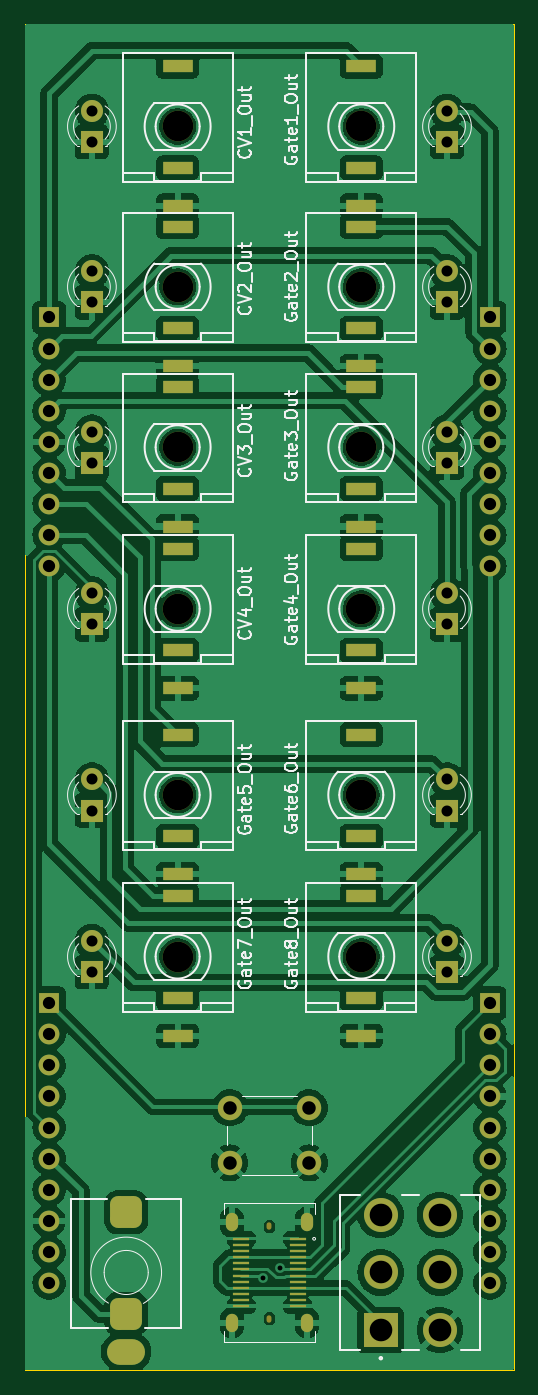
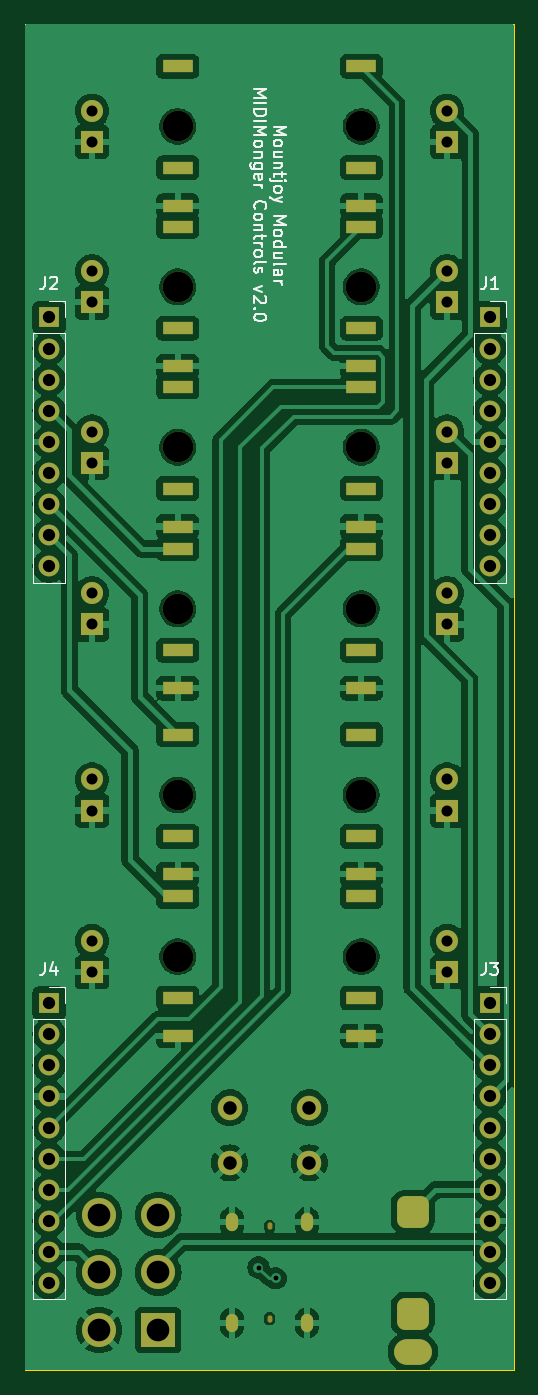
Circuit board: 9 layer files. Board 40.0 x 110.0 mm.
- bottom_copper: MidiMonger_controls-B_Cu.gbr (181046 bytes)
- bottom_mask: MidiMonger_controls-B_Mask.gbr (5061 bytes)
- bottom_silk: MidiMonger_controls-B_Silkscreen.gbr (20773 bytes)
- outline: MidiMonger_controls-Edge_Cuts.gbr (661 bytes)
- top_copper: MidiMonger_controls-F_Cu.gbr (187668 bytes)
- top_mask: MidiMonger_controls-F_Mask.gbr (5718 bytes)
- top_silk: MidiMonger_controls-F_Silkscreen.gbr (65012 bytes)
- drill: MidiMonger_controls-NPTH.drl (685 bytes)
- drill: MidiMonger_controls-PTH.drl (3950 bytes)

=== bottom_copper: MidiMonger_controls-B_Cu.gbr (181046 bytes, source omitted) ===
=== bottom_mask: MidiMonger_controls-B_Mask.gbr ===
G04 #@! TF.GenerationSoftware,KiCad,Pcbnew,8.0.4*
G04 #@! TF.CreationDate,2024-08-08T14:54:58+01:00*
G04 #@! TF.ProjectId,MidiMonger_controls,4d696469-4d6f-46e6-9765-725f636f6e74,rev?*
G04 #@! TF.SameCoordinates,Original*
G04 #@! TF.FileFunction,Soldermask,Bot*
G04 #@! TF.FilePolarity,Negative*
%FSLAX46Y46*%
G04 Gerber Fmt 4.6, Leading zero omitted, Abs format (unit mm)*
G04 Created by KiCad (PCBNEW 8.0.4) date 2024-08-08 14:54:58*
%MOMM*%
%LPD*%
G01*
G04 APERTURE LIST*
G04 Aperture macros list*
%AMRoundRect*
0 Rectangle with rounded corners*
0 $1 Rounding radius*
0 $2 $3 $4 $5 $6 $7 $8 $9 X,Y pos of 4 corners*
0 Add a 4 corners polygon primitive as box body*
4,1,4,$2,$3,$4,$5,$6,$7,$8,$9,$2,$3,0*
0 Add four circle primitives for the rounded corners*
1,1,$1+$1,$2,$3*
1,1,$1+$1,$4,$5*
1,1,$1+$1,$6,$7*
1,1,$1+$1,$8,$9*
0 Add four rect primitives between the rounded corners*
20,1,$1+$1,$2,$3,$4,$5,0*
20,1,$1+$1,$4,$5,$6,$7,0*
20,1,$1+$1,$6,$7,$8,$9,0*
20,1,$1+$1,$8,$9,$2,$3,0*%
G04 Aperture macros list end*
%ADD10R,1.700000X1.700000*%
%ADD11O,1.700000X1.700000*%
%ADD12R,1.800000X1.800000*%
%ADD13C,1.800000*%
%ADD14C,2.500000*%
%ADD15R,2.500000X1.000000*%
%ADD16C,2.000000*%
%ADD17O,0.400000X0.600000*%
%ADD18O,1.000000X1.500000*%
%ADD19R,2.775000X2.775000*%
%ADD20C,2.775000*%
%ADD21RoundRect,0.650000X-0.650000X-0.650000X0.650000X-0.650000X0.650000X0.650000X-0.650000X0.650000X0*%
%ADD22O,3.100000X2.100000*%
G04 APERTURE END LIST*
D10*
X138000000Y-124000000D03*
D11*
X138000000Y-126540000D03*
X138000000Y-129080000D03*
X138000000Y-131620000D03*
X138000000Y-134160000D03*
X138000000Y-136700000D03*
X138000000Y-139240000D03*
X138000000Y-141780000D03*
X138000000Y-144320000D03*
X138000000Y-146860000D03*
D10*
X102000000Y-124000000D03*
D11*
X102000000Y-126540000D03*
X102000000Y-129080000D03*
X102000000Y-131620000D03*
X102000000Y-134160000D03*
X102000000Y-136700000D03*
X102000000Y-139240000D03*
X102000000Y-141780000D03*
X102000000Y-144320000D03*
X102000000Y-146860000D03*
D10*
X138000000Y-68000000D03*
D11*
X138000000Y-70540000D03*
X138000000Y-73080000D03*
X138000000Y-75620000D03*
X138000000Y-78160000D03*
X138000000Y-80700000D03*
X138000000Y-83240000D03*
X138000000Y-85780000D03*
X138000000Y-88320000D03*
D10*
X102000000Y-68000000D03*
D11*
X102000000Y-70540000D03*
X102000000Y-73080000D03*
X102000000Y-75620000D03*
X102000000Y-78160000D03*
X102000000Y-80700000D03*
X102000000Y-83240000D03*
X102000000Y-85780000D03*
X102000000Y-88320000D03*
D12*
X134500000Y-53670000D03*
D13*
X134500000Y-51130000D03*
D12*
X134500000Y-66770000D03*
D13*
X134500000Y-64230000D03*
D12*
X134500000Y-93070000D03*
D13*
X134500000Y-90530000D03*
D12*
X105500000Y-66770000D03*
D13*
X105500000Y-64230000D03*
D12*
X105500000Y-79870000D03*
D13*
X105500000Y-77330000D03*
D12*
X105500000Y-93070000D03*
D13*
X105500000Y-90530000D03*
D12*
X134500000Y-108270000D03*
D13*
X134500000Y-105730000D03*
D12*
X105500000Y-121470000D03*
D13*
X105500000Y-118930000D03*
D14*
X127500000Y-78600000D03*
D15*
X127500000Y-85080000D03*
X127500000Y-81980000D03*
X127500000Y-73680000D03*
D14*
X127500000Y-91800000D03*
D15*
X127500000Y-98280000D03*
X127500000Y-95180000D03*
X127500000Y-86880000D03*
D14*
X127500000Y-52400000D03*
D15*
X127500000Y-58880000D03*
X127500000Y-55780000D03*
X127500000Y-47480000D03*
D14*
X127500000Y-65500000D03*
D15*
X127500000Y-71980000D03*
X127500000Y-68880000D03*
X127500000Y-60580000D03*
D14*
X127500000Y-107000000D03*
D15*
X127500000Y-113480000D03*
X127500000Y-110380000D03*
X127500000Y-102080000D03*
D14*
X112500000Y-65500000D03*
D15*
X112500000Y-71980000D03*
X112500000Y-68880000D03*
X112500000Y-60580000D03*
D14*
X127500000Y-120200000D03*
D15*
X127500000Y-126680000D03*
X127500000Y-123580000D03*
X127500000Y-115280000D03*
D12*
X134500000Y-121470000D03*
D13*
X134500000Y-118930000D03*
D14*
X112500000Y-91800000D03*
D15*
X112500000Y-98280000D03*
X112500000Y-95180000D03*
X112500000Y-86880000D03*
D12*
X134500000Y-79870000D03*
D13*
X134500000Y-77330000D03*
D14*
X112500000Y-78600000D03*
D15*
X112500000Y-85080000D03*
X112500000Y-81980000D03*
X112500000Y-73680000D03*
D14*
X112500000Y-120200000D03*
D15*
X112500000Y-126680000D03*
X112500000Y-123580000D03*
X112500000Y-115280000D03*
D12*
X105500000Y-108270000D03*
D13*
X105500000Y-105730000D03*
D12*
X105500000Y-53670000D03*
D13*
X105500000Y-51130000D03*
D14*
X112500000Y-52400000D03*
D15*
X112500000Y-58880000D03*
X112500000Y-55780000D03*
X112500000Y-47480000D03*
D14*
X112500000Y-107000000D03*
D15*
X112500000Y-113480000D03*
X112500000Y-110380000D03*
X112500000Y-102080000D03*
D16*
X116750000Y-132550000D03*
X123250000Y-132550000D03*
X116750000Y-137050000D03*
X123250000Y-137050000D03*
D17*
X120000000Y-142225000D03*
X120000000Y-149775000D03*
D18*
X123070000Y-141900000D03*
X116930000Y-141900000D03*
X123070000Y-150100000D03*
X116930000Y-150100000D03*
D19*
X129085000Y-150700000D03*
D20*
X129085000Y-146000000D03*
X129085000Y-141300000D03*
X133915000Y-150700000D03*
X133915000Y-146000000D03*
X133915000Y-141300000D03*
D21*
X108300000Y-149380000D03*
D22*
X108300000Y-152480000D03*
D21*
X108300000Y-141080000D03*
M02*

=== bottom_silk: MidiMonger_controls-B_Silkscreen.gbr (20773 bytes, source omitted) ===
=== outline: MidiMonger_controls-Edge_Cuts.gbr ===
G04 #@! TF.GenerationSoftware,KiCad,Pcbnew,8.0.4*
G04 #@! TF.CreationDate,2024-08-08T14:54:58+01:00*
G04 #@! TF.ProjectId,MidiMonger_controls,4d696469-4d6f-46e6-9765-725f636f6e74,rev?*
G04 #@! TF.SameCoordinates,Original*
G04 #@! TF.FileFunction,Profile,NP*
%FSLAX46Y46*%
G04 Gerber Fmt 4.6, Leading zero omitted, Abs format (unit mm)*
G04 Created by KiCad (PCBNEW 8.0.4) date 2024-08-08 14:54:58*
%MOMM*%
%LPD*%
G01*
G04 APERTURE LIST*
G04 #@! TA.AperFunction,Profile*
%ADD10C,0.100000*%
G04 #@! TD*
G04 APERTURE END LIST*
D10*
X100000000Y-44000000D02*
X140000000Y-44000000D01*
X140000000Y-154000000D01*
X100000000Y-154000000D01*
X100000000Y-44000000D01*
M02*

=== top_copper: MidiMonger_controls-F_Cu.gbr (187668 bytes, source omitted) ===
=== top_mask: MidiMonger_controls-F_Mask.gbr ===
G04 #@! TF.GenerationSoftware,KiCad,Pcbnew,8.0.4*
G04 #@! TF.CreationDate,2024-08-08T14:54:58+01:00*
G04 #@! TF.ProjectId,MidiMonger_controls,4d696469-4d6f-46e6-9765-725f636f6e74,rev?*
G04 #@! TF.SameCoordinates,Original*
G04 #@! TF.FileFunction,Soldermask,Top*
G04 #@! TF.FilePolarity,Negative*
%FSLAX46Y46*%
G04 Gerber Fmt 4.6, Leading zero omitted, Abs format (unit mm)*
G04 Created by KiCad (PCBNEW 8.0.4) date 2024-08-08 14:54:58*
%MOMM*%
%LPD*%
G01*
G04 APERTURE LIST*
G04 Aperture macros list*
%AMRoundRect*
0 Rectangle with rounded corners*
0 $1 Rounding radius*
0 $2 $3 $4 $5 $6 $7 $8 $9 X,Y pos of 4 corners*
0 Add a 4 corners polygon primitive as box body*
4,1,4,$2,$3,$4,$5,$6,$7,$8,$9,$2,$3,0*
0 Add four circle primitives for the rounded corners*
1,1,$1+$1,$2,$3*
1,1,$1+$1,$4,$5*
1,1,$1+$1,$6,$7*
1,1,$1+$1,$8,$9*
0 Add four rect primitives between the rounded corners*
20,1,$1+$1,$2,$3,$4,$5,0*
20,1,$1+$1,$4,$5,$6,$7,0*
20,1,$1+$1,$6,$7,$8,$9,0*
20,1,$1+$1,$8,$9,$2,$3,0*%
G04 Aperture macros list end*
%ADD10R,1.700000X1.700000*%
%ADD11O,1.700000X1.700000*%
%ADD12R,1.800000X1.800000*%
%ADD13C,1.800000*%
%ADD14C,2.500000*%
%ADD15R,2.500000X1.000000*%
%ADD16C,2.000000*%
%ADD17O,0.400000X0.600000*%
%ADD18R,1.400000X0.270000*%
%ADD19O,1.000000X1.500000*%
%ADD20R,2.775000X2.775000*%
%ADD21C,2.775000*%
%ADD22RoundRect,0.650000X-0.650000X-0.650000X0.650000X-0.650000X0.650000X0.650000X-0.650000X0.650000X0*%
%ADD23O,3.100000X2.100000*%
G04 APERTURE END LIST*
D10*
X138000000Y-124000000D03*
D11*
X138000000Y-126540000D03*
X138000000Y-129080000D03*
X138000000Y-131620000D03*
X138000000Y-134160000D03*
X138000000Y-136700000D03*
X138000000Y-139240000D03*
X138000000Y-141780000D03*
X138000000Y-144320000D03*
X138000000Y-146860000D03*
D10*
X102000000Y-124000000D03*
D11*
X102000000Y-126540000D03*
X102000000Y-129080000D03*
X102000000Y-131620000D03*
X102000000Y-134160000D03*
X102000000Y-136700000D03*
X102000000Y-139240000D03*
X102000000Y-141780000D03*
X102000000Y-144320000D03*
X102000000Y-146860000D03*
D10*
X138000000Y-68000000D03*
D11*
X138000000Y-70540000D03*
X138000000Y-73080000D03*
X138000000Y-75620000D03*
X138000000Y-78160000D03*
X138000000Y-80700000D03*
X138000000Y-83240000D03*
X138000000Y-85780000D03*
X138000000Y-88320000D03*
D10*
X102000000Y-68000000D03*
D11*
X102000000Y-70540000D03*
X102000000Y-73080000D03*
X102000000Y-75620000D03*
X102000000Y-78160000D03*
X102000000Y-80700000D03*
X102000000Y-83240000D03*
X102000000Y-85780000D03*
X102000000Y-88320000D03*
D12*
X134500000Y-53670000D03*
D13*
X134500000Y-51130000D03*
D12*
X134500000Y-66770000D03*
D13*
X134500000Y-64230000D03*
D12*
X134500000Y-93070000D03*
D13*
X134500000Y-90530000D03*
D12*
X105500000Y-66770000D03*
D13*
X105500000Y-64230000D03*
D12*
X105500000Y-79870000D03*
D13*
X105500000Y-77330000D03*
D12*
X105500000Y-93070000D03*
D13*
X105500000Y-90530000D03*
D12*
X134500000Y-108270000D03*
D13*
X134500000Y-105730000D03*
D12*
X105500000Y-121470000D03*
D13*
X105500000Y-118930000D03*
D14*
X127500000Y-78600000D03*
D15*
X127500000Y-85080000D03*
X127500000Y-81980000D03*
X127500000Y-73680000D03*
D14*
X127500000Y-91800000D03*
D15*
X127500000Y-98280000D03*
X127500000Y-95180000D03*
X127500000Y-86880000D03*
D14*
X127500000Y-52400000D03*
D15*
X127500000Y-58880000D03*
X127500000Y-55780000D03*
X127500000Y-47480000D03*
D14*
X127500000Y-65500000D03*
D15*
X127500000Y-71980000D03*
X127500000Y-68880000D03*
X127500000Y-60580000D03*
D14*
X127500000Y-107000000D03*
D15*
X127500000Y-113480000D03*
X127500000Y-110380000D03*
X127500000Y-102080000D03*
D14*
X112500000Y-65500000D03*
D15*
X112500000Y-71980000D03*
X112500000Y-68880000D03*
X112500000Y-60580000D03*
D14*
X127500000Y-120200000D03*
D15*
X127500000Y-126680000D03*
X127500000Y-123580000D03*
X127500000Y-115280000D03*
D12*
X134500000Y-121470000D03*
D13*
X134500000Y-118930000D03*
D14*
X112500000Y-91800000D03*
D15*
X112500000Y-98280000D03*
X112500000Y-95180000D03*
X112500000Y-86880000D03*
D12*
X134500000Y-79870000D03*
D13*
X134500000Y-77330000D03*
D14*
X112500000Y-78600000D03*
D15*
X112500000Y-85080000D03*
X112500000Y-81980000D03*
X112500000Y-73680000D03*
D14*
X112500000Y-120200000D03*
D15*
X112500000Y-126680000D03*
X112500000Y-123580000D03*
X112500000Y-115280000D03*
D12*
X105500000Y-108270000D03*
D13*
X105500000Y-105730000D03*
D12*
X105500000Y-53670000D03*
D13*
X105500000Y-51130000D03*
D14*
X112500000Y-52400000D03*
D15*
X112500000Y-58880000D03*
X112500000Y-55780000D03*
X112500000Y-47480000D03*
D14*
X112500000Y-107000000D03*
D15*
X112500000Y-113480000D03*
X112500000Y-110380000D03*
X112500000Y-102080000D03*
D16*
X116750000Y-132550000D03*
X123250000Y-132550000D03*
X116750000Y-137050000D03*
X123250000Y-137050000D03*
D17*
X120000000Y-142225000D03*
X120000000Y-149775000D03*
D18*
X122300000Y-143250000D03*
X122300000Y-143750000D03*
X122300000Y-144250000D03*
X122300000Y-144750000D03*
X122300000Y-145250000D03*
X122300000Y-145750000D03*
X122300000Y-146250000D03*
X122300000Y-146750000D03*
X122300000Y-147250000D03*
X122300000Y-147750000D03*
X122300000Y-148250000D03*
X122300000Y-148750000D03*
X117700000Y-148750000D03*
X117700000Y-148250000D03*
X117700000Y-147750000D03*
X117700000Y-147250000D03*
X117700000Y-146750000D03*
X117700000Y-146250000D03*
X117700000Y-145750000D03*
X117700000Y-145250000D03*
X117700000Y-144750000D03*
X117700000Y-144250000D03*
X117700000Y-143750000D03*
X117700000Y-143250000D03*
D19*
X123070000Y-141900000D03*
X116930000Y-141900000D03*
X123070000Y-150100000D03*
X116930000Y-150100000D03*
D20*
X129085000Y-150700000D03*
D21*
X129085000Y-146000000D03*
X129085000Y-141300000D03*
X133915000Y-150700000D03*
X133915000Y-146000000D03*
X133915000Y-141300000D03*
D22*
X108300000Y-149380000D03*
D23*
X108300000Y-152480000D03*
D22*
X108300000Y-141080000D03*
M02*

=== top_silk: MidiMonger_controls-F_Silkscreen.gbr (65012 bytes, source omitted) ===
=== drill: MidiMonger_controls-NPTH.drl ===
M48
; DRILL file {KiCad 8.0.4} date 2024-08-08T14:55:01+0100
; FORMAT={-:-/ absolute / inch / decimal}
; #@! TF.CreationDate,2024-08-08T14:55:01+01:00
; #@! TF.GenerationSoftware,Kicad,Pcbnew,8.0.4
; #@! TF.FileFunction,NonPlated,1,2,NPTH
FMAT,2
INCH
; #@! TA.AperFunction,NonPlated,NPTH,ComponentDrill
T1C0.0157
; #@! TA.AperFunction,NonPlated,NPTH,ComponentDrill
T2C0.0984
%
G90
G05
T2
X4.4291Y-2.063
X4.4291Y-2.5787
X4.4291Y-3.0945
X4.4291Y-3.6142
X4.4291Y-4.2126
X4.4291Y-4.7323
X5.0197Y-2.063
X5.0197Y-2.5787
X5.0197Y-3.0945
X5.0197Y-3.6142
X5.0197Y-4.2126
X5.0197Y-4.7323
T1
G00X4.7244Y-5.5955
M15
G01X4.7244Y-5.6033
M16
G05
G00X4.7244Y-5.8927
M15
G01X4.7244Y-5.9006
M16
G05
M30

=== drill: MidiMonger_controls-PTH.drl ===
M48
; DRILL file {KiCad 8.0.4} date 2024-08-08T14:55:01+0100
; FORMAT={-:-/ absolute / inch / decimal}
; #@! TF.CreationDate,2024-08-08T14:55:01+01:00
; #@! TF.GenerationSoftware,Kicad,Pcbnew,8.0.4
; #@! TF.FileFunction,Plated,1,2,PTH
FMAT,2
INCH
; #@! TA.AperFunction,Plated,PTH,ViaDrill
T1C0.0157
; #@! TA.AperFunction,Plated,PTH,ComponentDrill
T2C0.0197
; #@! TA.AperFunction,Plated,PTH,ComponentDrill
T3C0.0236
; #@! TA.AperFunction,Plated,PTH,ComponentDrill
T4C0.0354
; #@! TA.AperFunction,Plated,PTH,ComponentDrill
T5C0.0394
; #@! TA.AperFunction,Plated,PTH,ComponentDrill
T6C0.0433
; #@! TA.AperFunction,Plated,PTH,ComponentDrill
T7C0.0728
%
G90
G05
T1
X4.7048Y-5.7667
X4.7598Y-5.7323
T4
X4.1535Y-2.013
X4.1535Y-2.113
X4.1535Y-2.5287
X4.1535Y-2.6287
X4.1535Y-3.0445
X4.1535Y-3.1445
X4.1535Y-3.5642
X4.1535Y-3.6642
X4.1535Y-4.1626
X4.1535Y-4.2626
X4.1535Y-4.6823
X4.1535Y-4.7823
X5.2953Y-2.013
X5.2953Y-2.113
X5.2953Y-2.5287
X5.2953Y-2.6287
X5.2953Y-3.0445
X5.2953Y-3.1445
X5.2953Y-3.5642
X5.2953Y-3.6642
X5.2953Y-4.1626
X5.2953Y-4.2626
X5.2953Y-4.6823
X5.2953Y-4.7823
T5
X4.0157Y-2.6772
X4.0157Y-2.7772
X4.0157Y-2.8772
X4.0157Y-2.9772
X4.0157Y-3.0772
X4.0157Y-3.1772
X4.0157Y-3.2772
X4.0157Y-3.3772
X4.0157Y-3.4772
X4.0157Y-4.8819
X4.0157Y-4.9819
X4.0157Y-5.0819
X4.0157Y-5.1819
X4.0157Y-5.2819
X4.0157Y-5.3819
X4.0157Y-5.4819
X4.0157Y-5.5819
X4.0157Y-5.6819
X4.0157Y-5.7819
X5.4331Y-2.6772
X5.4331Y-2.7772
X5.4331Y-2.8772
X5.4331Y-2.9772
X5.4331Y-3.0772
X5.4331Y-3.1772
X5.4331Y-3.2772
X5.4331Y-3.3772
X5.4331Y-3.4772
X5.4331Y-4.8819
X5.4331Y-4.9819
X5.4331Y-5.0819
X5.4331Y-5.1819
X5.4331Y-5.2819
X5.4331Y-5.3819
X5.4331Y-5.4819
X5.4331Y-5.5819
X5.4331Y-5.6819
X5.4331Y-5.7819
T6
X4.5965Y-5.2185
X4.5965Y-5.3957
X4.8524Y-5.2185
X4.8524Y-5.3957
T7
X5.0821Y-5.563
X5.0821Y-5.748
X5.0821Y-5.9331
X5.2722Y-5.563
X5.2722Y-5.748
X5.2722Y-5.9331
T2
G00X4.4094Y-1.8693
M15
G01X4.4488Y-1.8693
M16
G05
G00X4.4094Y-2.1961
M15
G01X4.4488Y-2.1961
M16
G05
G00X4.4094Y-2.3181
M15
G01X4.4488Y-2.3181
M16
G05
G00X4.4094Y-2.385
M15
G01X4.4488Y-2.385
M16
G05
G00X4.4094Y-2.7118
M15
G01X4.4488Y-2.7118
M16
G05
G00X4.4094Y-2.8339
M15
G01X4.4488Y-2.8339
M16
G05
G00X4.4094Y-2.9008
M15
G01X4.4488Y-2.9008
M16
G05
G00X4.4094Y-3.2276
M15
G01X4.4488Y-3.2276
M16
G05
G00X4.4094Y-3.3496
M15
G01X4.4488Y-3.3496
M16
G05
G00X4.4094Y-3.4205
M15
G01X4.4488Y-3.4205
M16
G05
G00X4.4094Y-3.7472
M15
G01X4.4488Y-3.7472
M16
G05
G00X4.4094Y-3.8693
M15
G01X4.4488Y-3.8693
M16
G05
G00X4.4094Y-4.0189
M15
G01X4.4488Y-4.0189
M16
G05
G00X4.4094Y-4.3457
M15
G01X4.4488Y-4.3457
M16
G05
G00X4.4094Y-4.4677
M15
G01X4.4488Y-4.4677
M16
G05
G00X4.4094Y-4.5386
M15
G01X4.4488Y-4.5386
M16
G05
G00X4.4094Y-4.8654
M15
G01X4.4488Y-4.8654
M16
G05
G00X4.4094Y-4.9874
M15
G01X4.4488Y-4.9874
M16
G05
G00X5.0Y-1.8693
M15
G01X5.0394Y-1.8693
M16
G05
G00X5.0Y-2.1961
M15
G01X5.0394Y-2.1961
M16
G05
G00X5.0Y-2.3181
M15
G01X5.0394Y-2.3181
M16
G05
G00X5.0Y-2.385
M15
G01X5.0394Y-2.385
M16
G05
G00X5.0Y-2.7118
M15
G01X5.0394Y-2.7118
M16
G05
G00X5.0Y-2.8339
M15
G01X5.0394Y-2.8339
M16
G05
G00X5.0Y-2.9008
M15
G01X5.0394Y-2.9008
M16
G05
G00X5.0Y-3.2276
M15
G01X5.0394Y-3.2276
M16
G05
G00X5.0Y-3.3496
M15
G01X5.0394Y-3.3496
M16
G05
G00X5.0Y-3.4205
M15
G01X5.0394Y-3.4205
M16
G05
G00X5.0Y-3.7472
M15
G01X5.0394Y-3.7472
M16
G05
G00X5.0Y-3.8693
M15
G01X5.0394Y-3.8693
M16
G05
G00X5.0Y-4.0189
M15
G01X5.0394Y-4.0189
M16
G05
G00X5.0Y-4.3457
M15
G01X5.0394Y-4.3457
M16
G05
G00X5.0Y-4.4677
M15
G01X5.0394Y-4.4677
M16
G05
G00X5.0Y-4.5386
M15
G01X5.0394Y-4.5386
M16
G05
G00X5.0Y-4.8654
M15
G01X5.0394Y-4.8654
M16
G05
G00X5.0Y-4.9874
M15
G01X5.0394Y-4.9874
M16
G05
T3
G00X4.2441Y-5.5543
M15
G01X4.2835Y-5.5543
M16
G05
G00X4.2441Y-5.8811
M15
G01X4.2835Y-5.8811
M16
G05
G00X4.2441Y-6.0031
M15
G01X4.2835Y-6.0031
M16
G05
G00X4.6035Y-5.5768
M15
G01X4.6035Y-5.5965
M16
G05
G00X4.6035Y-5.8996
M15
G01X4.6035Y-5.9193
M16
G05
G00X4.8453Y-5.5768
M15
G01X4.8453Y-5.5965
M16
G05
G00X4.8453Y-5.8996
M15
G01X4.8453Y-5.9193
M16
G05
M30

